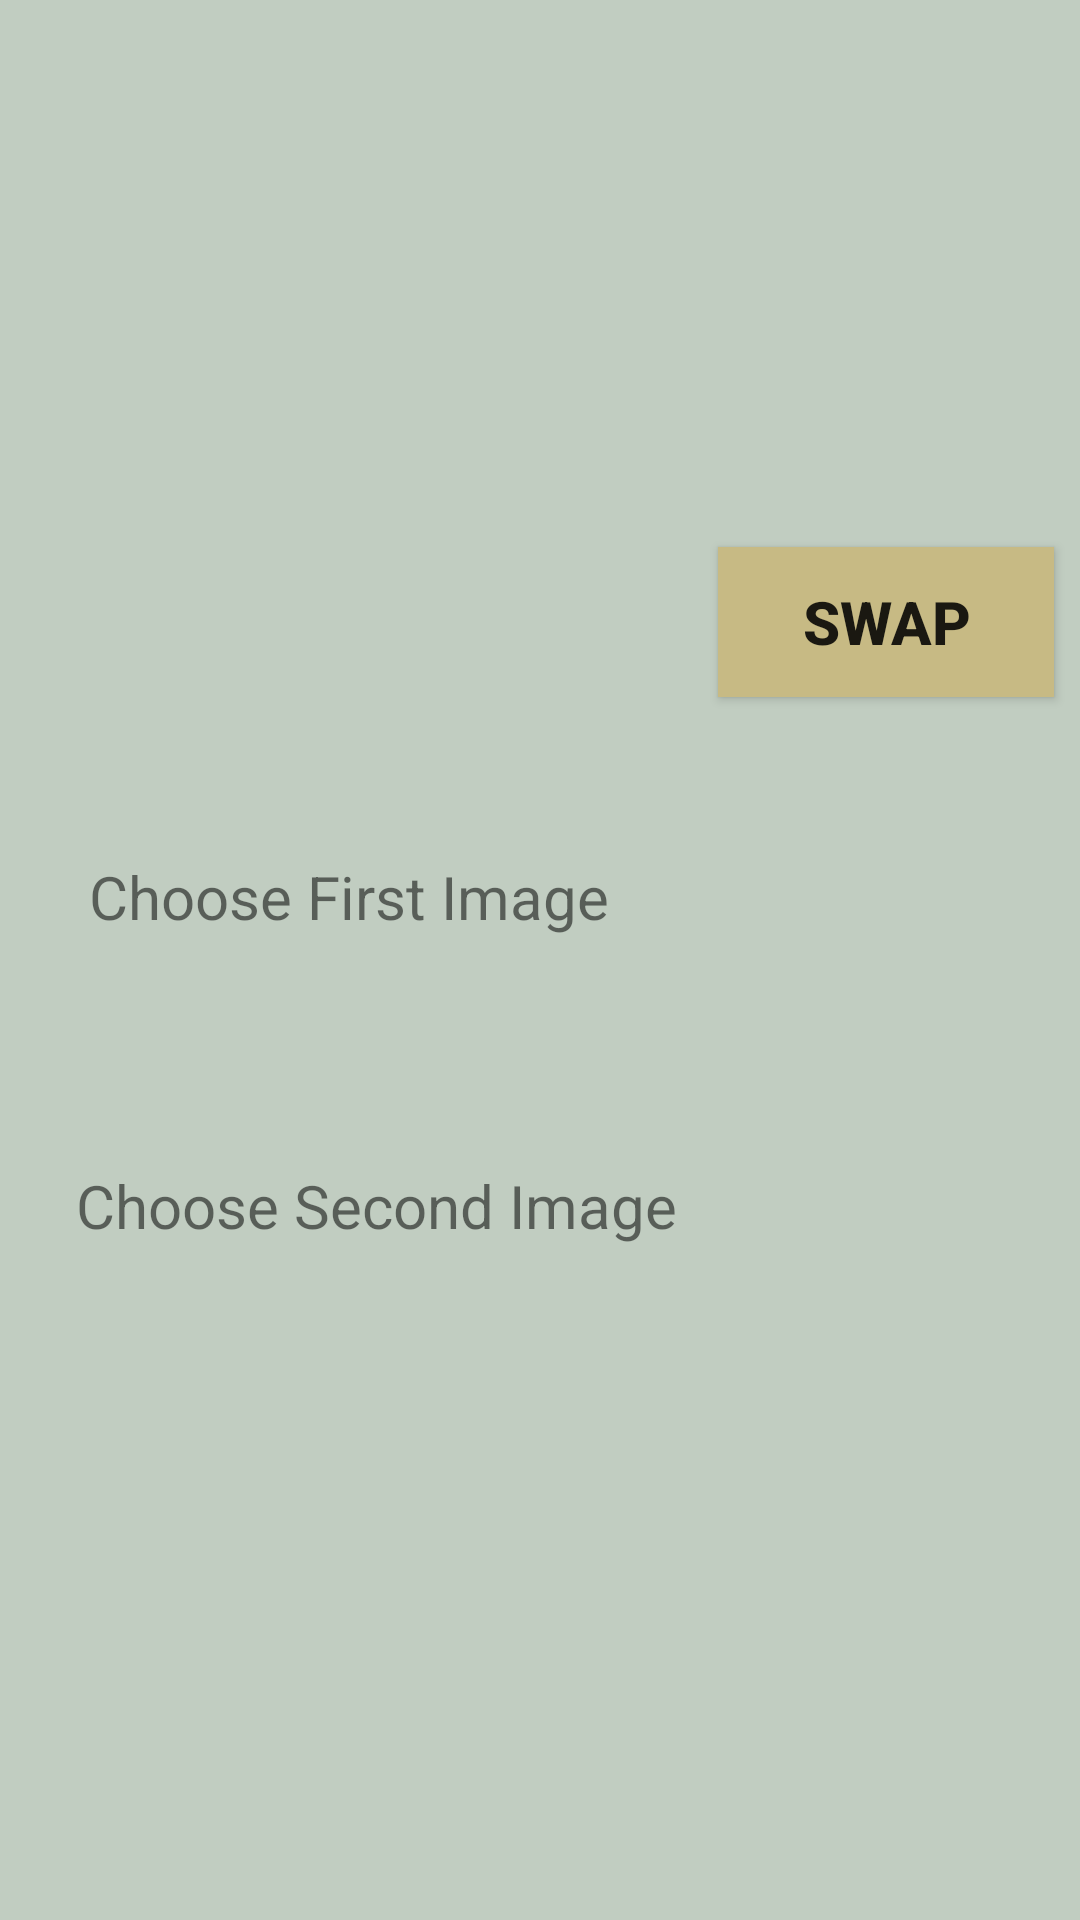

The Android layout XML behind this screen, and the referenced resources:
<!-- AndroidManifest.xml: application theme AppTheme.Gray -->
<!-- res/layout/activity_work.xml -->
<?xml version="1.0" encoding="utf-8"?>
<android.support.constraint.ConstraintLayout xmlns:android="http://schemas.android.com/apk/res/android"
    xmlns:app="http://schemas.android.com/apk/res-auto"
    xmlns:tools="http://schemas.android.com/tools"
    android:layout_width="match_parent"
    android:layout_height="match_parent"
    android:background="@color/honey"
    tools:context=".Work">


    <ImageView
        android:id="@+id/image1"
        android:layout_width="199dp"
        android:layout_height="212dp"
        app:layout_constraintBottom_toBottomOf="parent"
        app:layout_constraintEnd_toEndOf="parent"
        app:layout_constraintHorizontal_bias="0.162"
        app:layout_constraintStart_toStartOf="parent"
        app:layout_constraintTop_toTopOf="parent"
        app:layout_constraintVertical_bias="0.107" />

    <ImageButton
        android:id="@+id/camera1"
        android:layout_width="wrap_content"
        android:layout_height="wrap_content"
        android:background="@drawable/background_layout"
        app:layout_constraintBottom_toBottomOf="parent"
        app:layout_constraintEnd_toEndOf="parent"
        app:layout_constraintHorizontal_bias="0.698"
        app:layout_constraintStart_toEndOf="@+id/image1"
        app:layout_constraintTop_toTopOf="parent"
        app:layout_constraintVertical_bias="0.077"
        app:srcCompat="@drawable/camera" />

    <ImageButton
        android:id="@+id/gallery1"
        android:layout_width="wrap_content"
        android:layout_height="wrap_content"
        android:background="@drawable/background_layout"
        app:layout_constraintBottom_toBottomOf="parent"
        app:layout_constraintEnd_toEndOf="parent"
        app:layout_constraintHorizontal_bias="0.698"
        app:layout_constraintStart_toEndOf="@+id/image1"
        app:layout_constraintTop_toBottomOf="@+id/camera1"
        app:layout_constraintVertical_bias="0.025"
        app:srcCompat="@drawable/gallery" />


    <Button
        android:id="@+id/button"
        android:layout_width="112dp"
        android:layout_height="50dp"
        android:background="@color/skinny"
        android:text="SWAP"
        android:textSize="20dp"
        android:textStyle="bold"
        app:layout_constraintBottom_toBottomOf="parent"
        app:layout_constraintEnd_toEndOf="parent"
        app:layout_constraintHorizontal_bias="0.627"
        app:layout_constraintStart_toEndOf="@+id/image1"
        app:layout_constraintTop_toBottomOf="@+id/gallery1"
        app:layout_constraintVertical_bias="0.225" />


    <ImageView
        android:id="@+id/image2"
        android:layout_width="199dp"
        android:layout_height="212dp"
        app:layout_constraintBottom_toBottomOf="parent"
        app:layout_constraintEnd_toStartOf="@+id/button"
        app:layout_constraintHorizontal_bias="0.5"
        app:layout_constraintStart_toStartOf="parent"
        app:layout_constraintTop_toBottomOf="@+id/image1" />

    <ImageButton
        android:id="@+id/camera2"
        android:layout_width="wrap_content"
        android:layout_height="wrap_content"
        android:background="@drawable/background_layout"
        app:layout_constraintBottom_toBottomOf="parent"
        app:layout_constraintEnd_toEndOf="parent"
        app:layout_constraintHorizontal_bias="0.71"
        app:layout_constraintStart_toEndOf="@+id/image2"
        app:layout_constraintTop_toBottomOf="@+id/button"
        app:layout_constraintVertical_bias="0.187"
        app:srcCompat="@drawable/camera" />

    <ImageButton
        android:id="@+id/gallery2"
        android:layout_width="wrap_content"
        android:layout_height="wrap_content"
        android:background="@drawable/background_layout"
        app:layout_constraintBottom_toBottomOf="parent"
        app:layout_constraintEnd_toEndOf="parent"
        app:layout_constraintHorizontal_bias="0.789"
        app:layout_constraintStart_toEndOf="@+id/image2"
        app:layout_constraintTop_toBottomOf="@+id/camera2"
        app:layout_constraintVertical_bias="0.24"
        app:srcCompat="@drawable/gallery" />

    <TextView
        android:id="@+id/text1"
        android:layout_width="180dp"
        android:layout_height="30dp"
        android:text="Choose First Image"
        android:textSize="20dp"
        app:layout_constraintBottom_toTopOf="@+id/image2"
        app:layout_constraintEnd_toStartOf="@+id/button"
        app:layout_constraintHorizontal_bias="0.5"
        app:layout_constraintStart_toStartOf="parent"
        app:layout_constraintTop_toBottomOf="@+id/image1" />

    <TextView
        android:id="@+id/textView3"
        android:layout_width="212dp"
        android:layout_height="34dp"
        android:text="Choose Second Image"
        android:textSize="20dp"
        app:layout_constraintBottom_toBottomOf="parent"
        app:layout_constraintEnd_toEndOf="parent"
        app:layout_constraintHorizontal_bias="0.171"
        app:layout_constraintStart_toStartOf="parent"
        app:layout_constraintTop_toBottomOf="@+id/gallery2"
        app:layout_constraintVertical_bias="0.0" />


</android.support.constraint.ConstraintLayout>
<!-- resources referenced by this layout -->
<resources>
  <color name="honey">#c1cdc1</color>
  <color name="skinny">#c7ba84</color>
  <!-- drawable background_layout (drawable) -->
  <?xml version="1.0" encoding="utf-8"?>
  <selector xmlns:android="http://schemas.android.com/apk/res/android">
      <item>
          <shape>
              <corners android:radius="15dp"/>
              <stroke android:width="2dp" android:color="#778899"/>
          </shape>
      </item>
  </selector>
  <style name="AppTheme.Gray" parent="Theme.AppCompat.Light.NoActionBar">
          
          <item name="colorPrimaryDark">@color/gray</item>
  
      </style>
  <color name="gray">#a9a9a9</color>
</resources>
